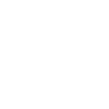
t = 0.00 s
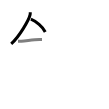
t = 2.50 s
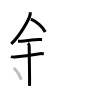
t = 5.25 s
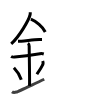
t = 7.75 s
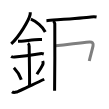
t = 10.50 s
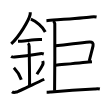
t = 13.00 s

The animated SVG that drew these frames (rendered in a browser with its animation timeline set to each time). Animation: 13 SMIL elements (animate=13); one cycle of 13.00 s.

<svg width="109px" height="109px" viewBox="0 0 px 109px" xmlns="http://www.w3.org/2000/svg" xmlns:xlink="http://www.w3.org/1999/xlink" xml:space="preserve" version="1.1"  baseProfile="full">
<path d="M30.25,12.24c0,0.8,0.05,1.44-0.14,2.41c-1.01,5.02-10.64,21.79-18.88,29.22" style="fill:none;stroke:black;stroke-width:3;opacity:0">
  <animate attributeType="CSS" attributeName="opacity" from="0" to="1" begin="0s" dur="1s" repeatCount="0" fill="freeze" />
</path>
<path d="M30.89,19.21c5.19,2.07,11.83,7.57,14.36,12.79" style="fill:none;stroke:black;stroke-width:3;opacity:0">
  <animate attributeType="CSS" attributeName="opacity" from="0" to="1" begin="1s" dur="1s" repeatCount="0" fill="freeze" />
</path>
<path d="M18,41.19c1.83,0,2.66,0.11,3.26,0.07c5.29-0.38,11.89-1.37,18.12-1.64c0.9-0.04,1.09-0.06,2.62-0.06" style="fill:none;stroke:black;stroke-width:3;opacity:0">
  <animate attributeType="CSS" attributeName="opacity" from="0" to="1" begin="2s" dur="1s" repeatCount="0" fill="freeze" />
</path>
<path d="M11.09,56.54c0.66,0.41,2.84,0.6,3.52,0.54c6.1-0.62,18.89-2.33,25.29-3.33c0.82-0.13,2.64-0.17,3.87,0.19" style="fill:none;stroke:black;stroke-width:3;opacity:0">
  <animate attributeType="CSS" attributeName="opacity" from="0" to="1" begin="3s" dur="1s" repeatCount="0" fill="freeze" />
</path>
<path d="M27.95,43.19c1.24,0.78,1.24,2.52,1.24,3.14c0,4.35,0.62,35.13,0.31,39.48" style="fill:none;stroke:black;stroke-width:3;opacity:0">
  <animate attributeType="CSS" attributeName="opacity" from="0" to="1" begin="4s" dur="1s" repeatCount="0" fill="freeze" />
</path>
<path d="M13.89,67.76c4.37,4.48,6.51,9.32,7.4,11.94" style="fill:none;stroke:black;stroke-width:3;opacity:0">
  <animate attributeType="CSS" attributeName="opacity" from="0" to="1" begin="5s" dur="1s" repeatCount="0" fill="freeze" />
</path>
<path d="M42.7,61.05c0.3,0.84,0.46,2.06,0.34,2.76c-0.3,1.81-2.71,5.13-6.12,10.47" style="fill:none;stroke:black;stroke-width:3;opacity:0">
  <animate attributeType="CSS" attributeName="opacity" from="0" to="1" begin="6s" dur="1s" repeatCount="0" fill="freeze" />
</path>
<path d="M12,91.75c1.25,1,2.75,0.75,4.5,0.25c1.29-0.37,14.75-6.75,27.75-12.75" style="fill:none;stroke:black;stroke-width:3;opacity:0">
  <animate attributeType="CSS" attributeName="opacity" from="0" to="1" begin="7s" dur="1s" repeatCount="0" fill="freeze" />
</path>
<path d="M53.04,20.76c0.97,0.43,1.56,1.94,1.75,2.8c0.2,0.86,0,61.81-0.2,67.19" style="fill:none;stroke:black;stroke-width:3;opacity:0">
  <animate attributeType="CSS" attributeName="opacity" from="0" to="1" begin="8s" dur="1s" repeatCount="0" fill="freeze" />
</path>
<path d="M 46.431323,20.634276 c 7.57,-0.64 35.648677,-2.46 44.548677,-3.64 2.63,-0.35 4.27,-0.21 5.6,0.03" style="fill:none;stroke:black;stroke-width:3;opacity:0">
  <animate attributeType="CSS" attributeName="opacity" from="0" to="1" begin="9s" dur="1s" repeatCount="0" fill="freeze" />
</path>
<path d="M55.39,45.66c15.39-1.52,23.46-2.91,34.16-3.74c2.62-0.2,4.05,1.39,3.49,3.98c-0.89,4.09-2.67,10.22-3.78,15.08" style="fill:none;stroke:black;stroke-width:3;opacity:0">
  <animate attributeType="CSS" attributeName="opacity" from="0" to="1" begin="10s" dur="1s" repeatCount="0" fill="freeze" />
</path>
<path d="M55.98,65.27c6.43-0.64,29.93-3.22,35.98-3.61" style="fill:none;stroke:black;stroke-width:3;opacity:0">
  <animate attributeType="CSS" attributeName="opacity" from="0" to="1" begin="11s" dur="1s" repeatCount="0" fill="freeze" />
</path>
<path d="M 46.648518,92.25 c 1.75,0 3.16,-0.21 4.49,-0.34 8.93,-0.87 27.551482,-2.32 43.031482,-2.98 2.69,-0.12 4.31,-0.25 5.66,0.03" style="fill:none;stroke:black;stroke-width:3;opacity:0">
  <animate attributeType="CSS" attributeName="opacity" from="0" to="1" begin="12s" dur="1s" repeatCount="0" fill="freeze" />
</path>
</svg>
